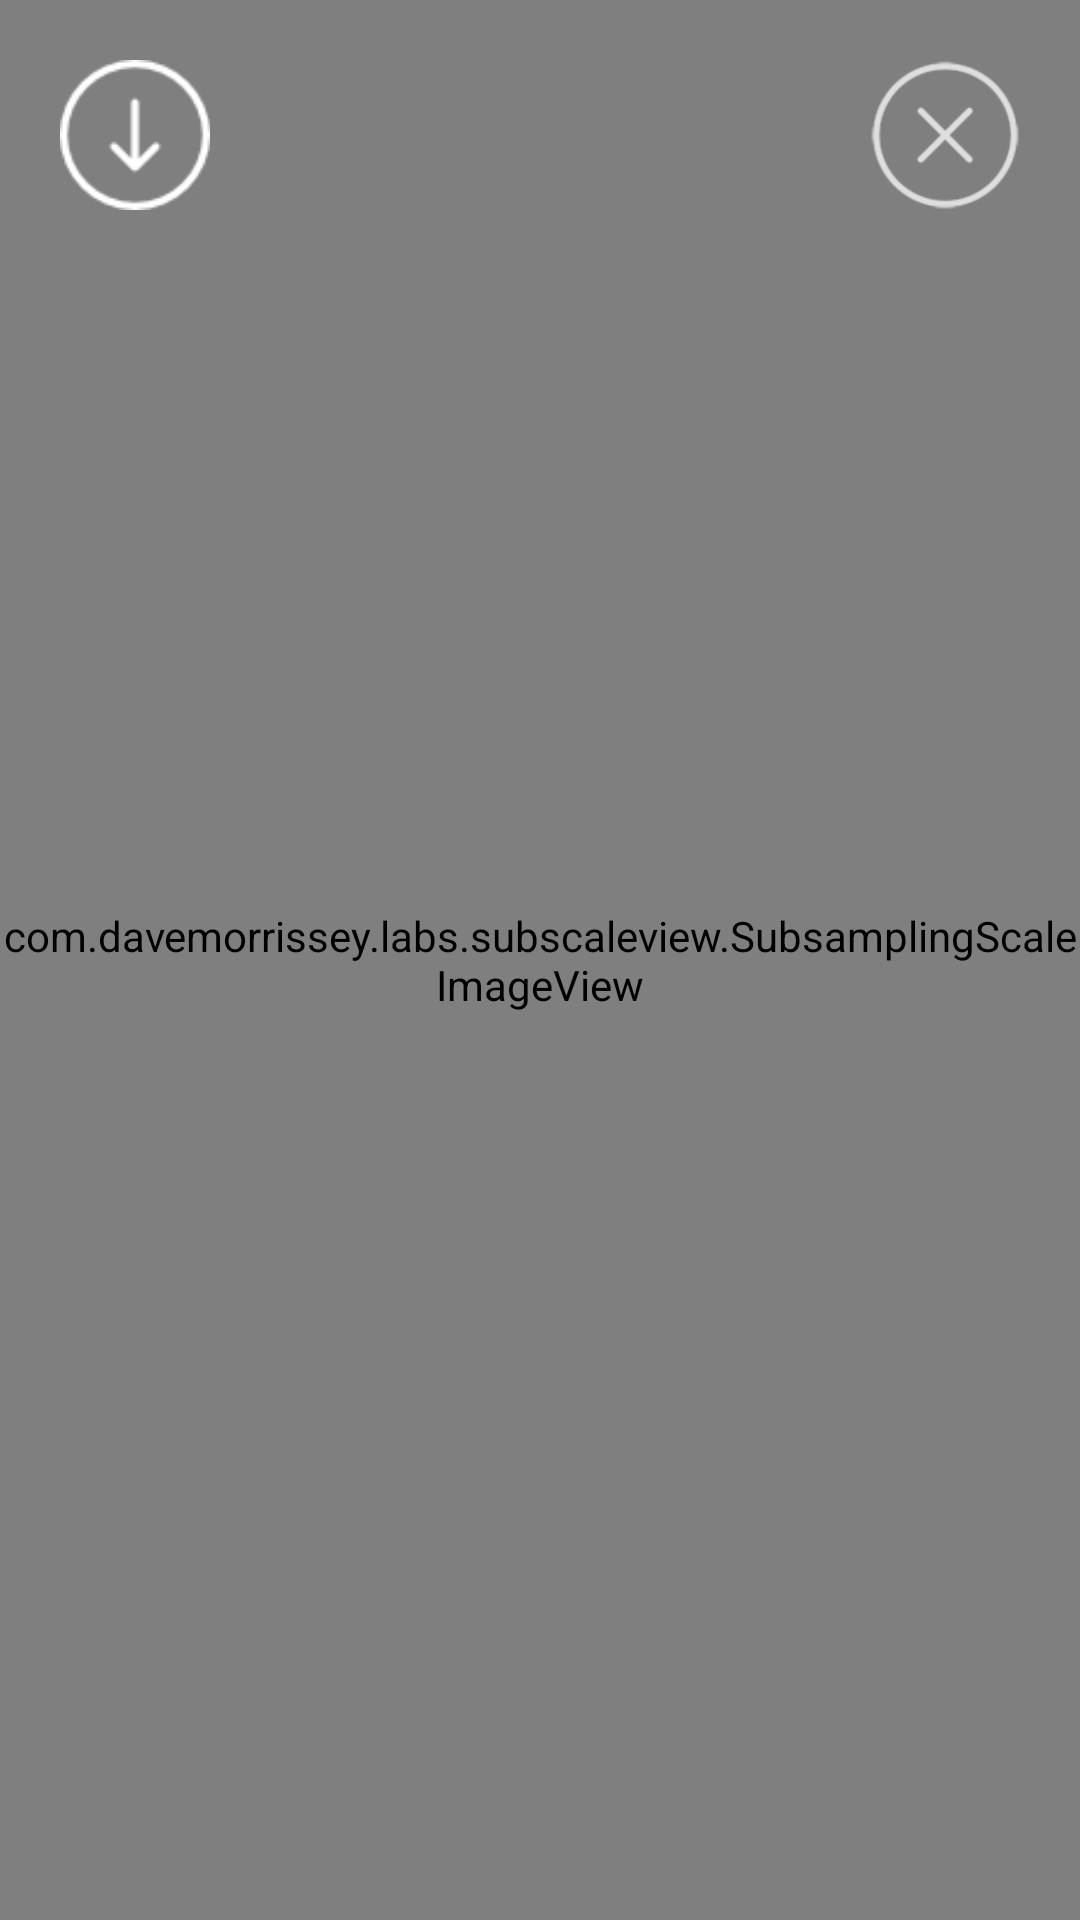

Produce the Android XML layout that renders to this screen, including the resource entries it uses.
<!-- AndroidManifest.xml: application theme AppTheme -->
<!-- res/layout/image_zoom_activity.xml -->
<LinearLayout xmlns:android="http://schemas.android.com/apk/res/android"
    android:layout_width="match_parent"
    android:layout_height="match_parent"
    android:background="#000000"
    android:orientation="horizontal"
    android:gravity="center">

    <RelativeLayout
        android:layout_width="match_parent"
        android:layout_height="match_parent">

        <com.davemorrissey.labs.subscaleview.SubsamplingScaleImageView
            android:id="@+id/imageView"
            android:layout_width="match_parent"
            android:layout_height="match_parent"
            android:visibility="visible" />

        <ImageView
            android:layout_width="50dp"
            android:layout_height="50dp"
            android:id="@+id/close_btn"
            android:layout_alignParentRight="true"
            android:layout_margin="20dp"
            android:src="@drawable/close_icon" />

        <ImageView
            android:layout_width="50dp"
            android:layout_height="50dp"
            android:id="@+id/save_image_button"
            android:layout_alignParentRight="false"
            android:layout_margin="20dp"
            android:src="@drawable/download_arrow"
            android:layout_alignParentLeft="true"
            android:tint="#ffffff" />
    </RelativeLayout>

    <WebView
        android:layout_width="wrap_content"
        android:layout_height="wrap_content"
        android:id="@+id/webView"
        android:visibility="gone" />

</LinearLayout>
<!-- resources referenced by this layout -->
<resources>
  <!-- drawable close_icon: png bitmap (drawable, 6204 bytes) -->
  <!-- drawable download_arrow: png bitmap (drawable, 987 bytes) -->
  <style name="AppTheme" parent="Base.Theme.AppCompat.Light.DarkActionBar">
          
          <item name="colorPrimary">@color/aa_app_blue</item>
          <item name="colorPrimaryDark">@color/aa_app_blue</item>
  
      </style>
  <color name="aa_app_blue">#f5a305</color>
</resources>
